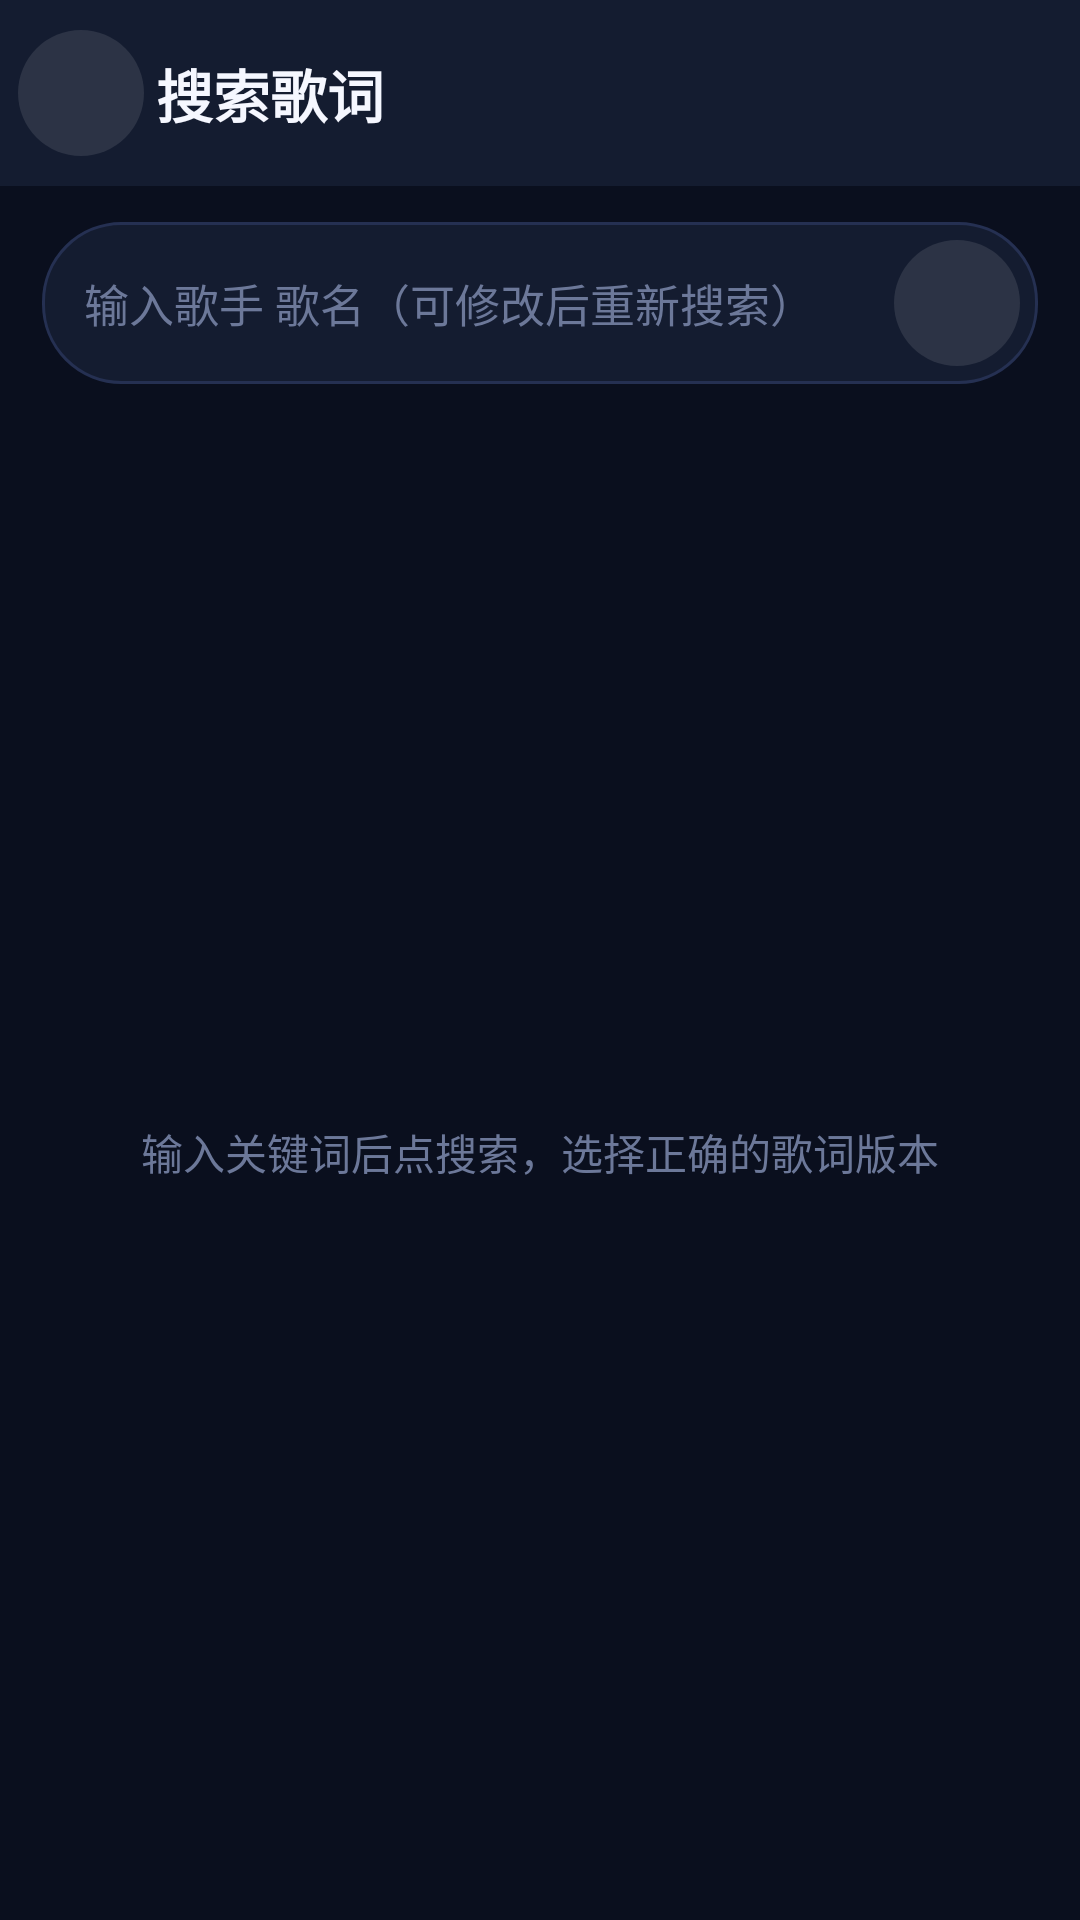

Produce the Android XML layout that renders to this screen, including the resource entries it uses.
<!-- AndroidManifest.xml: application theme Theme.Karaoke -->
<!-- res/layout/activity_lyric_search.xml -->
<?xml version="1.0" encoding="utf-8"?>
<LinearLayout xmlns:android="http://schemas.android.com/apk/res/android"
    xmlns:app="http://schemas.android.com/apk/res-auto"
    android:layout_width="match_parent"
    android:layout_height="match_parent"
    android:background="@color/bg"
    android:orientation="vertical">

    <LinearLayout
        android:layout_width="match_parent"
        android:layout_height="wrap_content"
        android:background="@color/surface"
        android:gravity="center_vertical"
        android:orientation="horizontal"
        android:paddingStart="6dp"
        android:paddingTop="10dp"
        android:paddingEnd="14dp"
        android:paddingBottom="10dp">

        <ImageButton
            android:id="@+id/btn_back"
            android:layout_width="42dp"
            android:layout_height="42dp"
            android:background="@drawable/bg_ctrl_ripple"
            android:contentDescription="@string/app_name"
            android:padding="11dp"
            android:src="@drawable/ic_back"
            app:tint="@color/text_primary" />

        <TextView
            android:layout_width="0dp"
            android:layout_height="wrap_content"
            android:layout_weight="1"
            android:layout_marginStart="4dp"
            android:text="@string/search_lyrics_title"
            android:textColor="@color/text_primary"
            android:textSize="19sp"
            android:textStyle="bold" />
    </LinearLayout>

    <LinearLayout
        android:layout_width="match_parent"
        android:layout_height="wrap_content"
        android:layout_marginStart="14dp"
        android:layout_marginTop="12dp"
        android:layout_marginEnd="14dp"
        android:background="@drawable/bg_search"
        android:gravity="center_vertical"
        android:orientation="horizontal"
        android:paddingStart="14dp"
        android:paddingTop="6dp"
        android:paddingEnd="6dp"
        android:paddingBottom="6dp">

        <EditText
            android:id="@+id/edit_query"
            android:layout_width="0dp"
            android:layout_height="wrap_content"
            android:layout_weight="1"
            android:background="@null"
            android:hint="@string/search_lyrics_hint"
            android:imeOptions="actionSearch"
            android:inputType="text"
            android:maxLines="1"
            android:textColor="@color/text_primary"
            android:textColorHint="@color/text_dim"
            android:textSize="15sp" />

        <ImageButton
            android:id="@+id/btn_search"
            android:layout_width="42dp"
            android:layout_height="42dp"
            android:background="@drawable/bg_ctrl_ripple"
            android:contentDescription="@string/app_name"
            android:padding="10dp"
            android:src="@drawable/ic_search"
            app:tint="@color/accent" />
    </LinearLayout>

    <FrameLayout
        android:layout_width="match_parent"
        android:layout_height="0dp"
        android:layout_weight="1">

        <androidx.recyclerview.widget.RecyclerView
            android:id="@+id/list_candidates"
            android:layout_width="match_parent"
            android:layout_height="match_parent"
            android:clipToPadding="false"
            android:paddingStart="14dp"
            android:paddingTop="12dp"
            android:paddingEnd="14dp"
            android:paddingBottom="20dp" />

        <TextView
            android:id="@+id/text_status"
            android:layout_width="wrap_content"
            android:layout_height="wrap_content"
            android:layout_gravity="center"
            android:gravity="center"
            android:text="@string/lyric_search_idle"
            android:textColor="@color/text_dim"
            android:textSize="14sp" />
    </FrameLayout>

</LinearLayout>
<!-- resources referenced by this layout -->
<resources>
  <color name="accent">#FF4F8B</color>
  <color name="bg">#0A0F1E</color>
  <color name="surface">#141C30</color>
  <color name="text_dim">#6C7899</color>
  <color name="text_primary">#F5F7FF</color>
  <!-- drawable bg_ctrl_ripple (drawable) -->
  <?xml version="1.0" encoding="utf-8"?>
  <ripple xmlns:android="http://schemas.android.com/apk/res/android"
      android:color="@color/ripple">
      <item>
          <shape android:shape="oval">
              <solid android:color="#1AFFFFFF" />
          </shape>
      </item>
  </ripple>
  <!-- drawable bg_search (drawable) -->
  <?xml version="1.0" encoding="utf-8"?>
  <shape xmlns:android="http://schemas.android.com/apk/res/android" android:shape="rectangle">
      <solid android:color="@color/surface" />
      <corners android:radius="26dp" />
      <stroke android:width="1dp" android:color="@color/divider" />
  </shape>
  <string name="app_name">简易K歌</string>
  <string name="lyric_search_idle">输入关键词后点搜索，选择正确的歌词版本</string>
  <string name="search_lyrics_hint">输入歌手 歌名（可修改后重新搜索）</string>
  <string name="search_lyrics_title">搜索歌词</string>
  <style name="Theme.Karaoke" parent="Theme.MaterialComponents.NoActionBar">
          <item name="colorPrimary">@color/accent</item>
          <item name="colorPrimaryVariant">@color/accent_dark</item>
          <item name="colorOnPrimary">#FFFFFF</item>
          <item name="colorSecondary">@color/accent2</item>
          <item name="colorSecondaryVariant">@color/accent2_dark</item>
          <item name="colorOnSecondary">#061018</item>
          <item name="colorSurface">@color/surface</item>
          <item name="colorOnSurface">@color/text_primary</item>
          <item name="colorError">#FF6B6B</item>
          <item name="android:windowBackground">@color/bg</item>
          <item name="android:textColorPrimary">@color/text_primary</item>
          <item name="android:textColorSecondary">@color/text_secondary</item>
          <item name="android:statusBarColor">@color/bg</item>
          <item name="android:navigationBarColor">@color/bg</item>
          <item name="android:windowLightStatusBar">false</item>
          <item name="colorControlNormal">@color/text_secondary</item>
      </style>
  <color name="ripple">#26FFFFFF</color>
  <color name="divider">#253052</color>
  <color name="accent_dark">#D93470</color>
  <color name="accent2">#43D2E6</color>
  <color name="accent2_dark">#1FA8BC</color>
  <color name="text_secondary">#98A4C4</color>
</resources>
